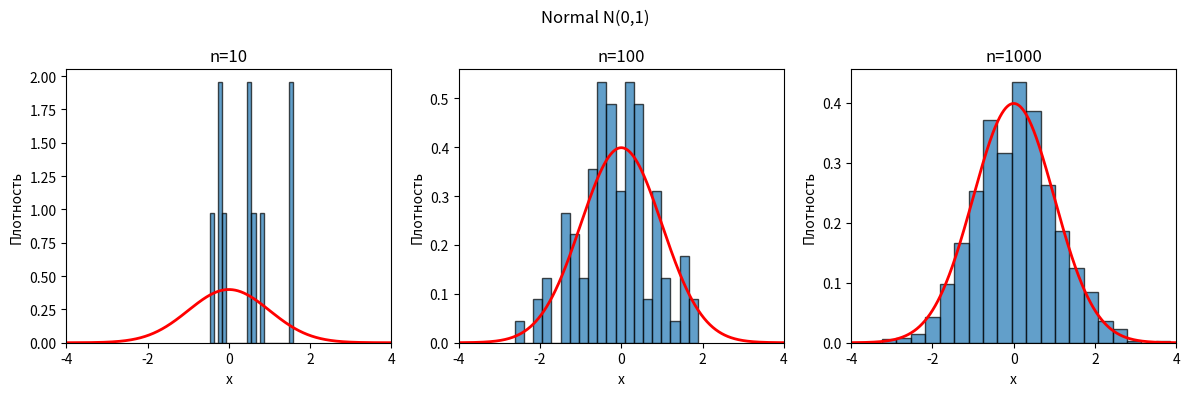
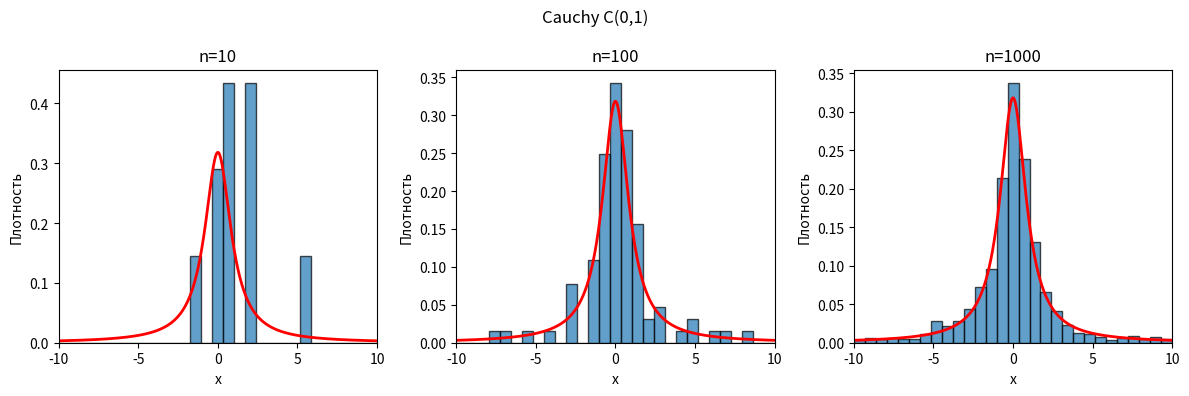
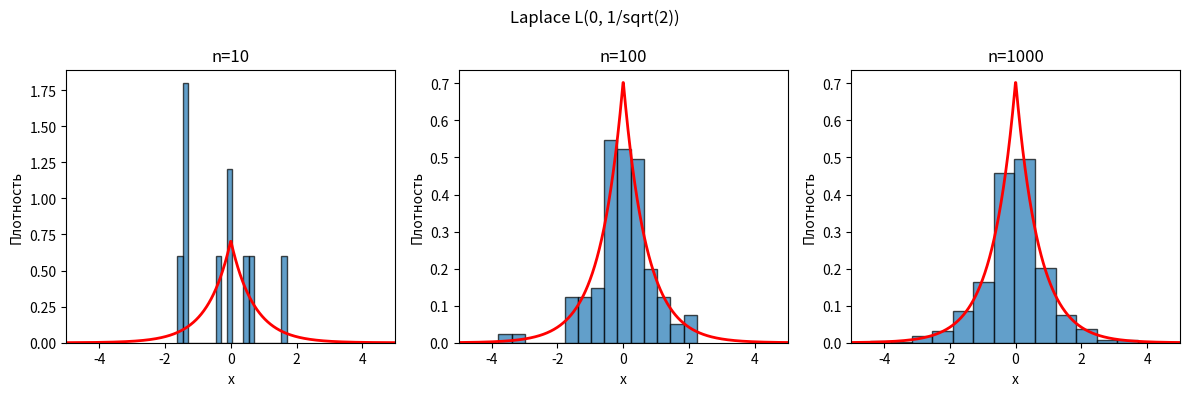
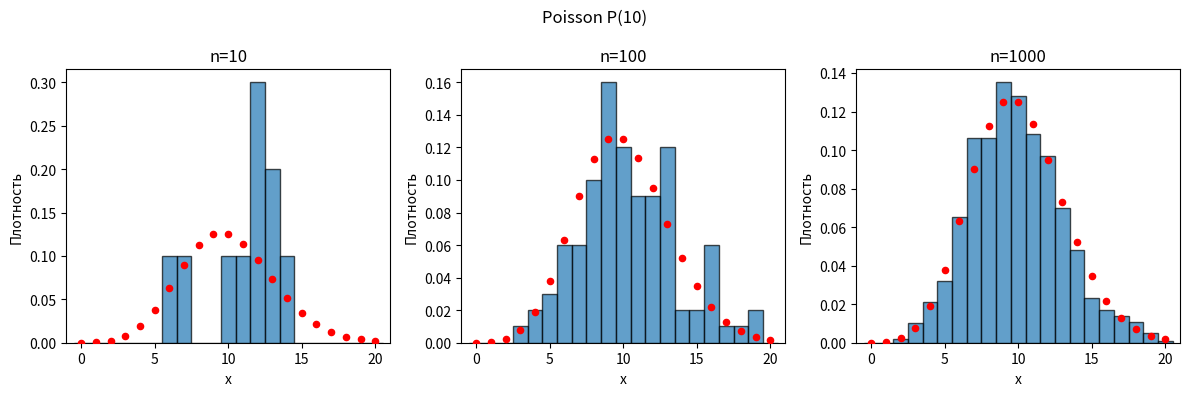
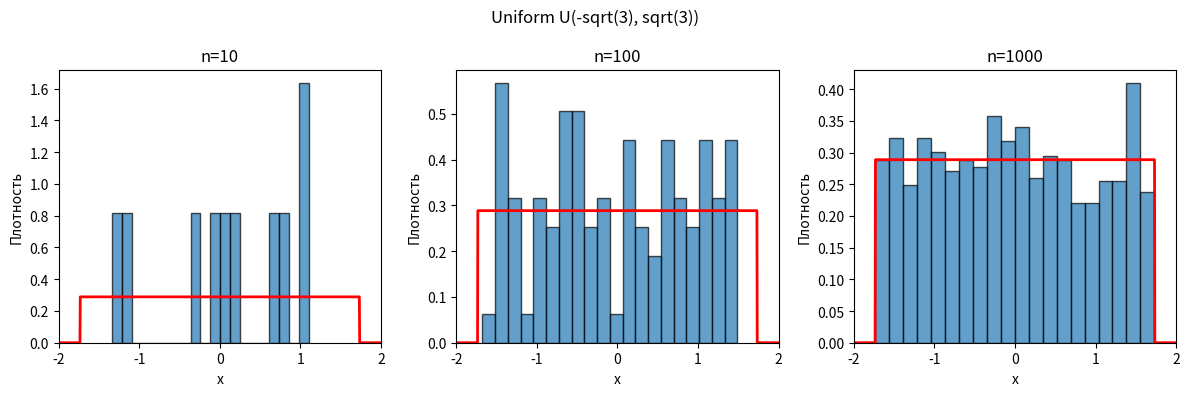

Source code (Python) for these figures, in order:
import numpy as np
import matplotlib.pyplot as plt
from scipy import stats

np.random.seed(42)

sample_sizes = [10, 100, 1000]

distributions = [
    {"name": "Normal N(0,1)", "func": stats.norm, "params": {"loc": 0, "scale": 1}, "x_range": np.linspace(-4, 4, 1000)},
    {"name": "Cauchy C(0,1)", "func": stats.cauchy, "params": {"loc": 0, "scale": 1}, "x_range": np.linspace(-10, 10, 1000)},
    {"name": "Laplace L(0, 1/sqrt(2))", "func": stats.laplace, "params": {"loc": 0, "scale": 1/np.sqrt(2)}, "x_range": np.linspace(-5, 5, 1000)},
    {"name": "Poisson P(10)", "func": stats.poisson, "params": {"mu": 10}, "x_range": np.arange(0, 21)},
    {"name": "Uniform U(-sqrt(3), sqrt(3))", "func": stats.uniform, "params": {"loc": -np.sqrt(3), "scale": 2*np.sqrt(3)}, "x_range": np.linspace(-2, 2, 1000)}
]

for dist in distributions:
    plt.figure(figsize=(12, 4))
    
    for i, n in enumerate(sample_sizes):
        plt.subplot(1, 3, i+1)
        
        
        if dist["name"] == "Cauchy C(0,1)":
            sample = dist["func"].rvs(size=n, **dist["params"])
            plt.hist(sample, bins=np.linspace(-10, 10, 30), density=True, alpha=0.7, edgecolor='black')
            theoretical = dist["func"].pdf(dist["x_range"], **dist["params"])
            plt.plot(dist["x_range"], theoretical, 'r-', linewidth=2)
            plt.xlim(-10, 10)

        elif dist["name"] == "Poisson P(10)":
            sample = dist["func"].rvs(size=n, **dist["params"])
            plt.hist(sample, bins=np.arange(-0.5, 21, 1), density=True, alpha=0.7, edgecolor='black')
            theoretical = dist["func"].pmf(dist["x_range"], **dist["params"])
            plt.scatter(dist["x_range"], theoretical, color='red', s=20, zorder=3)
            plt.xlim(-1, 21)
        else:
            sample = dist["func"].rvs(size=n, **dist["params"])
            plt.hist(sample, bins=20, density=True, alpha=0.7, edgecolor='black')
            theoretical = dist["func"].pdf(dist["x_range"], **dist["params"])
            plt.plot(dist["x_range"], theoretical, 'r-', linewidth=2)
            plt.xlim(dist["x_range"][0], dist["x_range"][-1])
            
        plt.title(f"n={n}")
        plt.xlabel("x")
        plt.ylabel("Плотность")
    
    plt.suptitle(dist["name"])
    plt.tight_layout()
    plt.show()
